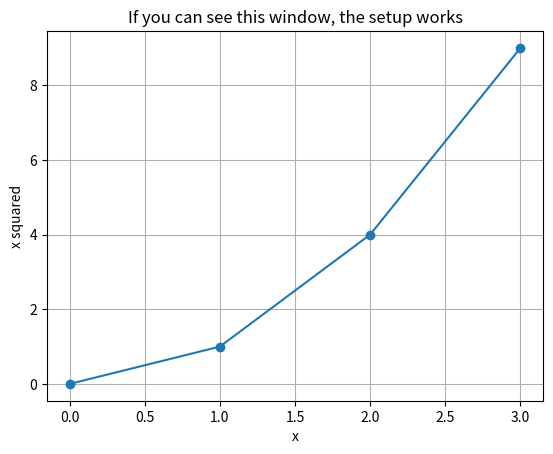

The matplotlib source for this figure:
import sys
import numpy as np
import pandas as pd
import matplotlib
import matplotlib.pyplot as plt
print("Python version :", sys.version.split()[0])
print("numpy version :", np.__version__ )
print("pandas version :", pd.__version__ )
print("matplotlib:", matplotlib.__version__)
print("roll no: 25EC01042")
# a one-line smoke test of the plotting back-end
plt.plot([0, 1, 2, 3], [0, 1, 4, 9], marker="o")
plt.title("If you can see this window, the setup works")
plt.xlabel("x"); plt.ylabel("x squared")
plt.grid(True)
plt.show()
